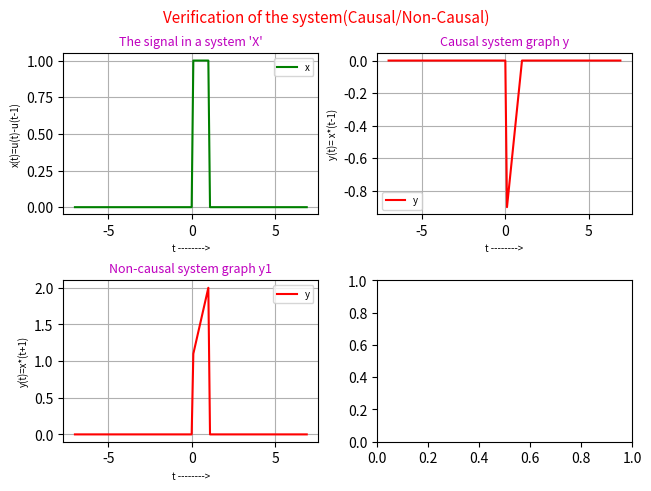

Source code (Python):
# -*- coding: utf-8 -*-
"""
Created on Sun Mar 27 20:58:05 2022

[redacted]
"""

import numpy as np
import matplotlib.pyplot as plt


t = np.arange(-7,7, 0.1)
x = np.heaviside(t, 0.5) - np.heaviside(t-1, 0.5)
y = x*(t-1) # y(t) = x(t-1)
y1 = x*(t+1) # y(t) = x(t+1)

#print(x)

fig, axes = plt.subplots(2, 2, constrained_layout=True)

def x_fig():
    axes[0, 0].plot(t, x, color = 'g')
    axes[0, 0].set_title("The signal in a system 'X'", color = 'm', fontsize=9)
    axes[0, 0].set_xlabel('t -------->', fontsize=7)
    axes[0, 0].set_ylabel('x(t)=u(t)-u(t-1)', fontsize=7)
    axes[0, 0].legend('x(t)', fontsize=7)
    axes[0, 0].grid()

def y_fig():
    axes[0, 1].plot(t, y, color = 'r')
    axes[0, 1].set_title("Causal system graph y", color = 'm', fontsize=9)
    axes[0, 1].set_xlabel('t -------->', fontsize=7)
    axes[0, 1].set_ylabel('y(t)= x*(t-1)', fontsize=7)
    axes[0, 1].legend('y', fontsize=7)
    axes[0, 1].grid()

def y1_fig():
    axes[1, 0].plot(t, y1, color = 'r')
    axes[1, 0].set_title("Non-causal system graph y1", color = 'm', fontsize=9)
    axes[1, 0].set_xlabel('t -------->', fontsize=7)
    axes[1, 0].set_ylabel('y(t)=x*(t+1)', fontsize=7)
    axes[1, 0].legend('y1', fontsize=7)
    axes[1, 0].grid()


plt.suptitle('Verification of the system(Causal/Non-Causal)',color = 'r', fontsize=11)
x_fig()
y_fig()
y1_fig()
plt.show()